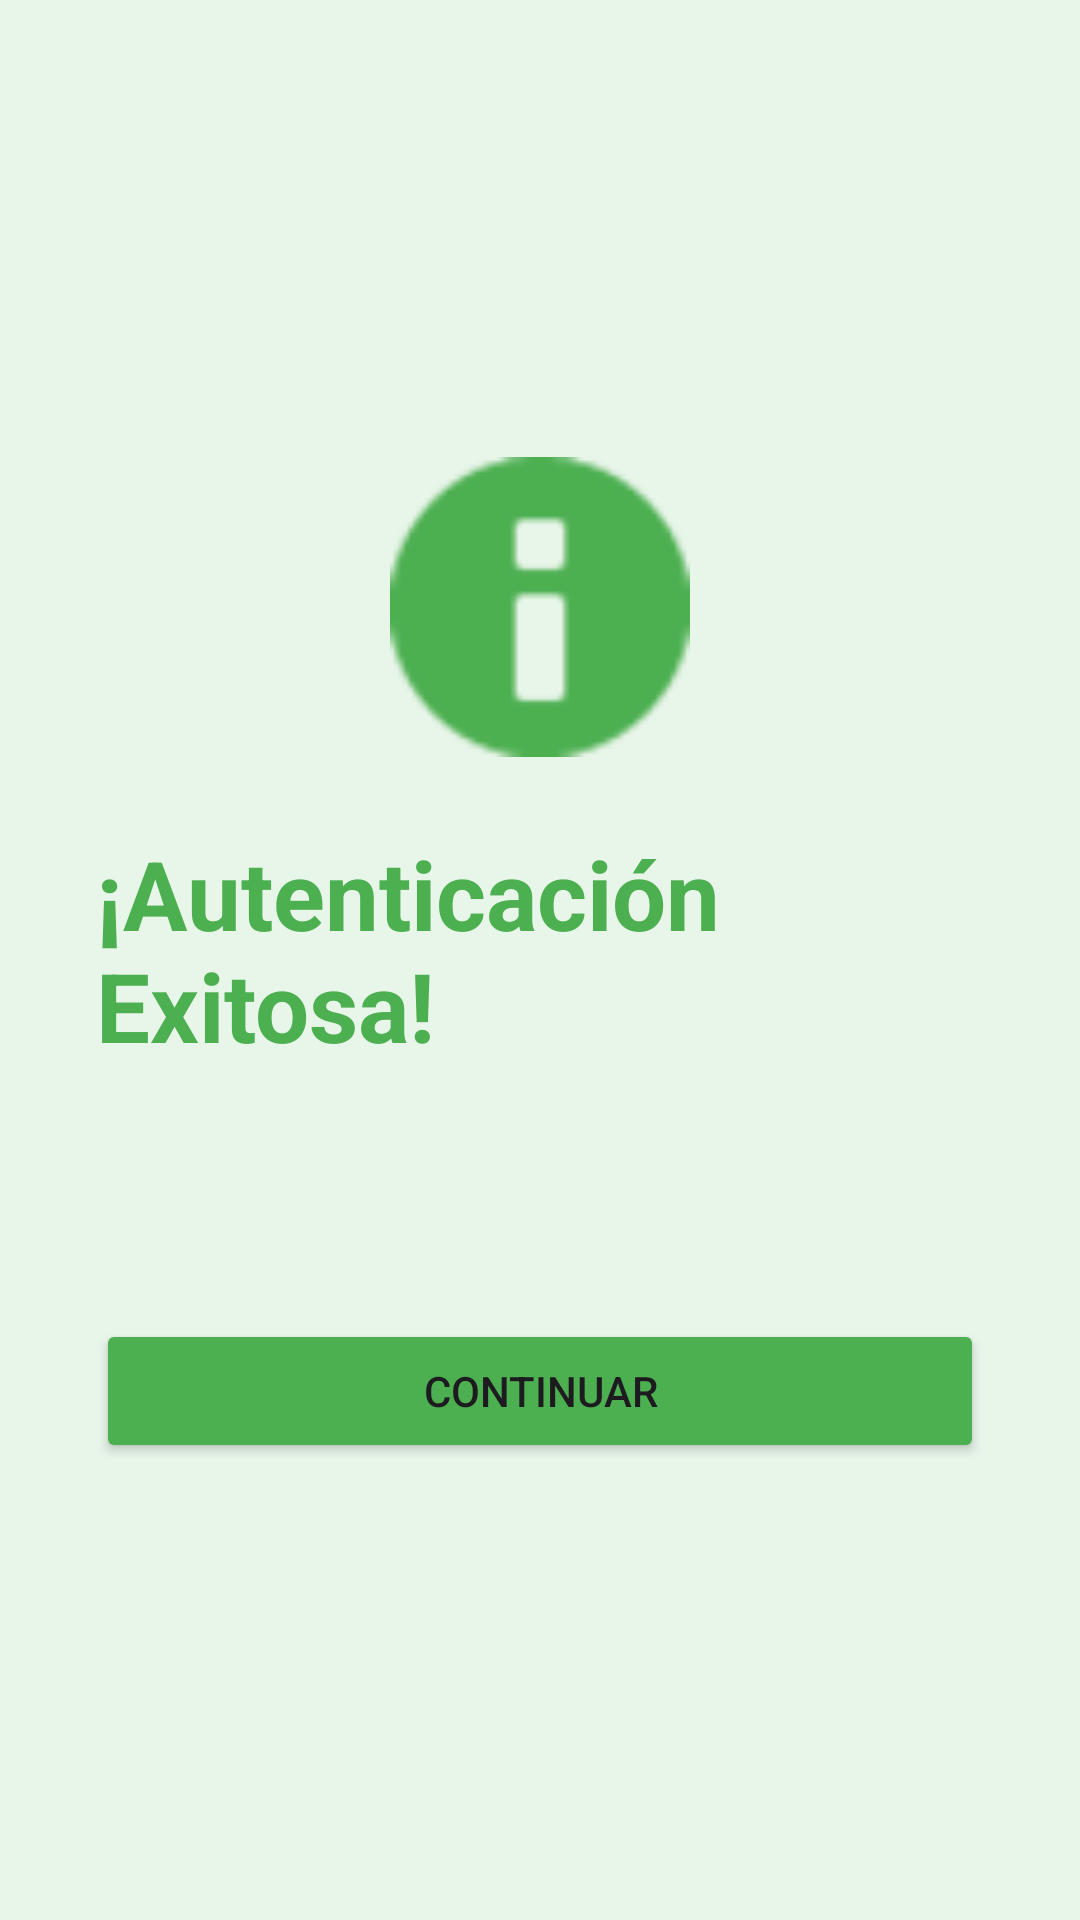

Produce the Android XML layout that renders to this screen, including the resource entries it uses.
<!-- AndroidManifest.xml: application theme Theme.Ae3_abpro1_LoginApp -->
<!-- res/layout/activity_splash.xml -->
<?xml version="1.0" encoding="utf-8"?>
<LinearLayout xmlns:android="http://schemas.android.com/apk/res/android"
    xmlns:app="http://schemas.android.com/apk/res-auto"
    xmlns:tools="http://schemas.android.com/tools"
    android:layout_width="match_parent"
    android:layout_height="match_parent"
    android:orientation="vertical"
    android:padding="32dp"
    android:gravity="center"
    android:background="#E8F5E9"
    tools:context=".presentation.SplashFinalActivity">

    <ImageView
        android:layout_width="100dp"
        android:layout_height="100dp"
        android:src="@android:drawable/ic_dialog_info"
        android:layout_marginBottom="24dp"
        app:tint="#4CAF50" />

    <TextView
        android:layout_width="wrap_content"
        android:layout_height="wrap_content"
        android:text="¡Autenticación Exitosa!"
        android:textSize="32sp"
        android:textStyle="bold"
        android:textColor="#4CAF50"
        android:layout_marginBottom="16dp"/>

    <TextView
        android:id="@+id/textViewWelcome"
        android:layout_width="wrap_content"
        android:layout_height="wrap_content"
        android:textSize="20sp"
        android:textColor="@color/black"
        android:layout_marginBottom="40dp"
        tools:text="Bienvenido perasconmanzanas_123"/>

    <Button
        android:id="@+id/buttonContinue"
        android:layout_width="match_parent"
        android:layout_height="wrap_content"
        android:text="CONTINUAR"
        android:paddingVertical="12dp"
        android:backgroundTint="#4CAF50"/>

</LinearLayout>
<!-- resources referenced by this layout -->
<resources>
  <style name="Theme.Ae3_abpro1_LoginApp" parent="Base.Theme.Ae3_abpro1_LoginApp" />
  <style name="Base.Theme.Ae3_abpro1_LoginApp" parent="Theme.Material3.DayNight.NoActionBar">
          
          
      </style>
  <!-- not gathered from this repository: default colours our renderer supplied (Android Studio template values) -->
  <color name="black">#FF000000</color>
</resources>
